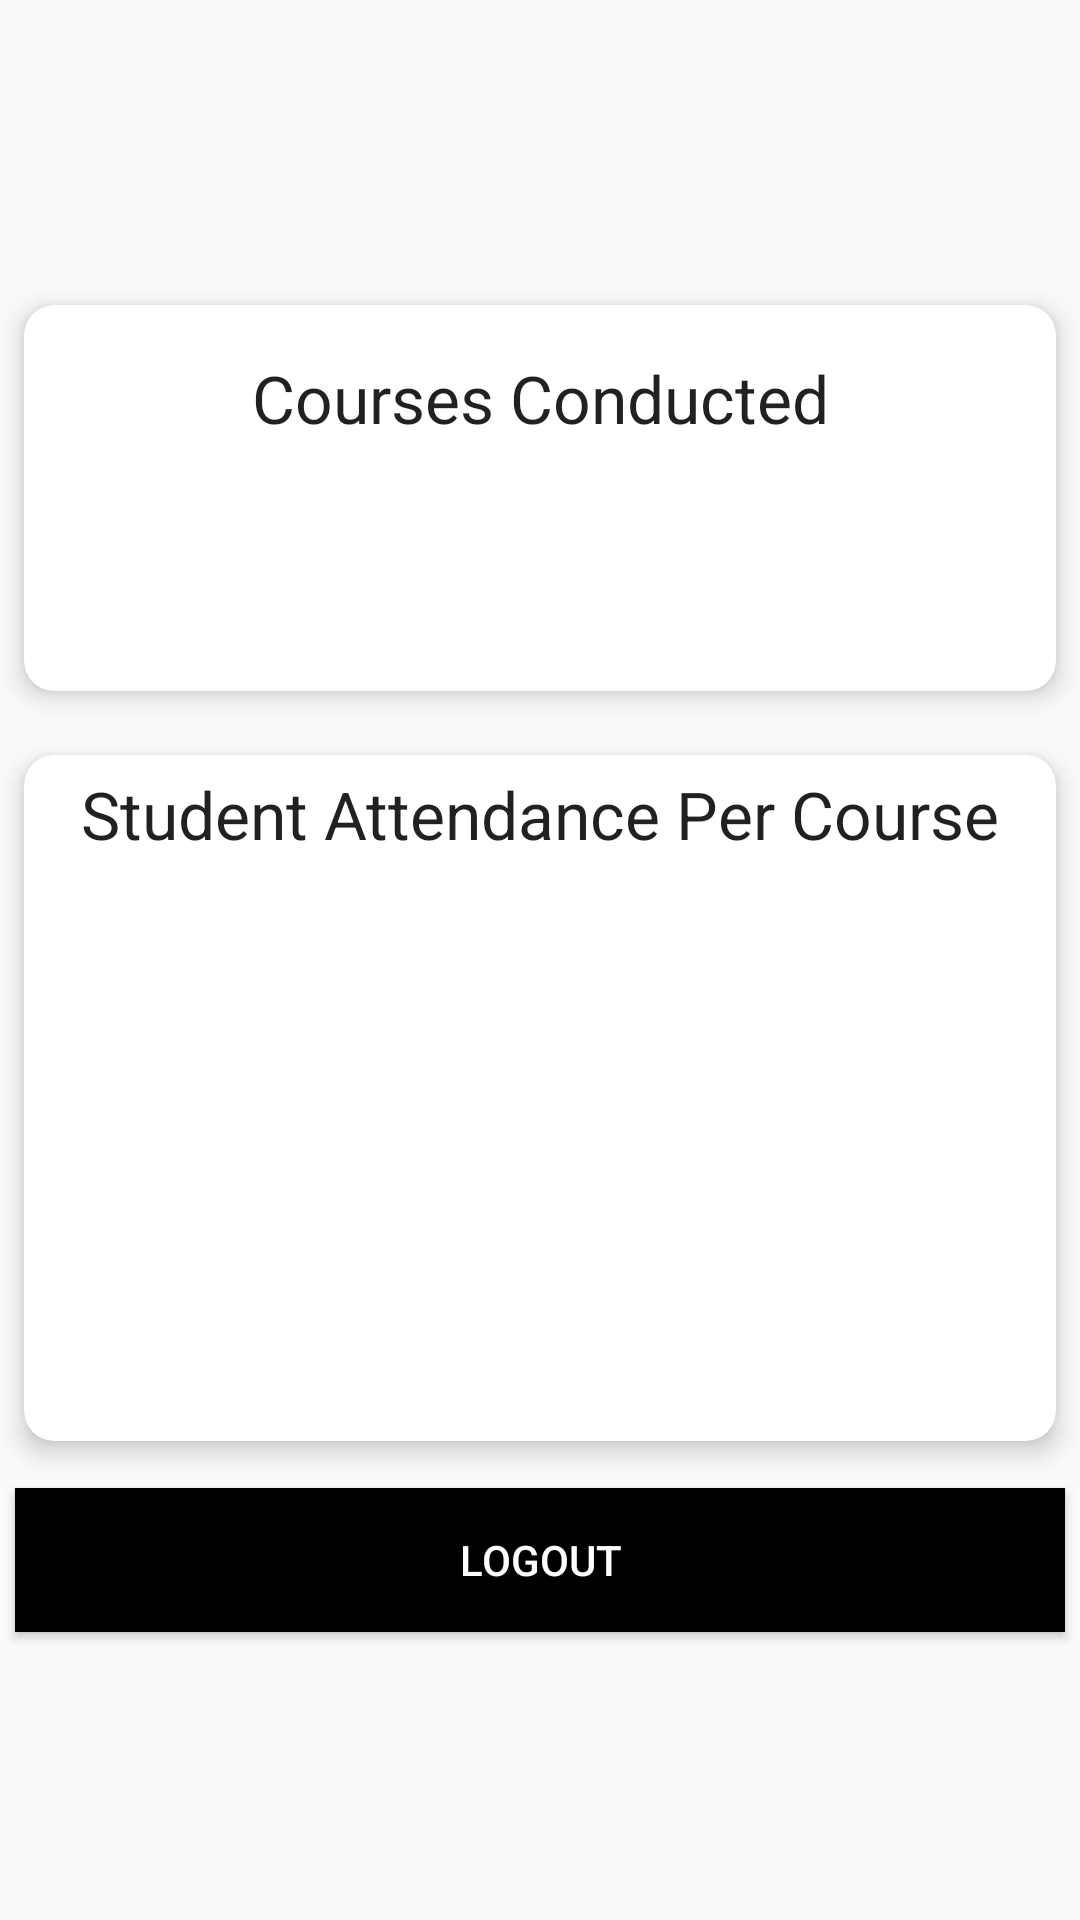

Produce the Android XML layout that renders to this screen, including the resource entries it uses.
<!-- AndroidManifest.xml: application theme AppTheme -->
<!-- res/layout/activity_professor_home.xml -->
<?xml version="1.0" encoding="utf-8"?>
<FrameLayout
xmlns:android="http://schemas.android.com/apk/res/android"
xmlns:card_view="http://schemas.android.com/apk/res-auto"
xmlns:tools="http://schemas.android.com/tools"
android:id="@+id/mainLayout"
android:layout_width="match_parent"
android:layout_height="match_parent"
tools:context="com.m2e.cs5540.autopresence.professors.home.ProfessorHomeActivity">

    <RelativeLayout
        android:layout_width="match_parent"
        android:layout_height="match_parent"
        android:layout_gravity="center"
        android:gravity="center">

        <android.support.v7.widget.CardView
            android:id="@+id/professorHomeCourseCardView"
            android:layout_width="match_parent"
            android:layout_height="150dp"
            android:layout_gravity="center"
            android:gravity="center"
            card_view:cardCornerRadius="10dp"
            card_view:cardElevation="5dp"
            card_view:cardUseCompatPadding="true"
            card_view:contentPadding="5dp"
            >

            <LinearLayout
                android:layout_width="match_parent"
                android:layout_height="match_parent"
                android:layout_gravity="center"
                android:gravity="center"
                android:orientation="vertical"
                >

                <android.support.design.widget.TextInputLayout
                    android:layout_width="match_parent"
                    android:layout_height="wrap_content"
                    android:layout_gravity="center"
                    android:gravity="center"
                    >

                    <android.support.v7.widget.AppCompatTextView
                        android:id="@+id/professorHomeCourseTitle"
                        android:layout_width="match_parent"
                        android:layout_height="wrap_content"
                        android:layout_gravity="center"
                        android:gravity="center"
                        android:text="Courses Conducted"
                        android:textAppearance="@style/Base.TextAppearance.AppCompat.Large"
                        />

                </android.support.design.widget.TextInputLayout>

                <android.support.design.widget.TextInputLayout
                    android:layout_width="match_parent"
                    android:layout_height="wrap_content"
                    android:layout_gravity="center"
                    android:gravity="center"
                    >

                    <android.support.v7.widget.AppCompatTextView
                        android:id="@+id/professorHomeCourseCount"
                        android:layout_width="match_parent"
                        android:layout_height="wrap_content"
                        android:layout_gravity="center"
                        android:gravity="center"
                        android:textSize="50sp"
                        />

                </android.support.design.widget.TextInputLayout>

            </LinearLayout>

        </android.support.v7.widget.CardView>

        <android.support.v7.widget.CardView
            android:id="@+id/professorHomeAttendancePercentCardView"
            android:layout_width="match_parent"
            android:layout_height="250dp"
            android:layout_below="@+id/professorHomeCourseCardView"
            android:layout_gravity="center"
            android:gravity="center"
            card_view:cardCornerRadius="10dp"
            card_view:cardElevation="5dp"
            card_view:cardUseCompatPadding="true"
            card_view:contentPadding="5dp">

            <LinearLayout
                android:layout_width="match_parent"
                android:layout_height="match_parent"
                android:layout_gravity="center"
                android:gravity="center"
                android:orientation="vertical"
                >

                <android.support.design.widget.TextInputLayout
                    android:layout_width="match_parent"
                    android:layout_height="wrap_content"
                    android:layout_gravity="center"
                    android:gravity="center">

                    <android.support.v7.widget.AppCompatTextView
                        android:id="@+id/professorHomeAttendancePercentTitle"
                        android:layout_width="match_parent"
                        android:layout_height="wrap_content"
                        android:layout_gravity="center"
                        android:gravity="center"
                        android:text="Student Attendance Per Course"
                        android:textAppearance="@style/Base.TextAppearance.AppCompat.Large"
                        />

                </android.support.design.widget.TextInputLayout>

                <android.support.design.widget.TextInputLayout
                    android:id="@+id/noprofessorAttendancePercentDataLayout"
                    android:layout_width="match_parent"
                    android:layout_height="wrap_content"
                    android:layout_gravity="center"
                    android:visibility="gone">

                    <android.support.v7.widget.AppCompatTextView
                        android:layout_width="match_parent"
                        android:layout_height="wrap_content"
                        android:layout_gravity="center"
                        android:gravity="center"
                        android:text="No data available"
                        android:textAppearance="@style/Base.TextAppearance.AppCompat.Large"/>
                </android.support.design.widget.TextInputLayout>

                <android.support.v7.widget.RecyclerView
                    android:id="@+id/professorHomeAttendancePercentRecyclerView"
                    android:layout_width="match_parent"
                    android:layout_height="match_parent">

                </android.support.v7.widget.RecyclerView>

            </LinearLayout>

        </android.support.v7.widget.CardView>



        <android.support.v7.widget.AppCompatButton
            android:background="@android:color/black"
            android:textColor="@android:color/white"
            android:id="@+id/professorLogoutButton"
            android:layout_width="match_parent"
            android:layout_height="wrap_content"
            android:layout_margin="5dp"
            android:layout_below="@id/professorHomeAttendancePercentCardView"
            android:text="Logout"/>






    </RelativeLayout>

</FrameLayout>
<!-- resources referenced by this layout -->
<resources>
  <style name="AppTheme" parent="Theme.AppCompat.Light.DarkActionBar">
          
          <item name="colorPrimary">@android:color/black</item>
          <item name="colorPrimaryDark">@android:color/black</item>
          <item name="colorAccent">@android:color/black</item>
      </style>
</resources>
